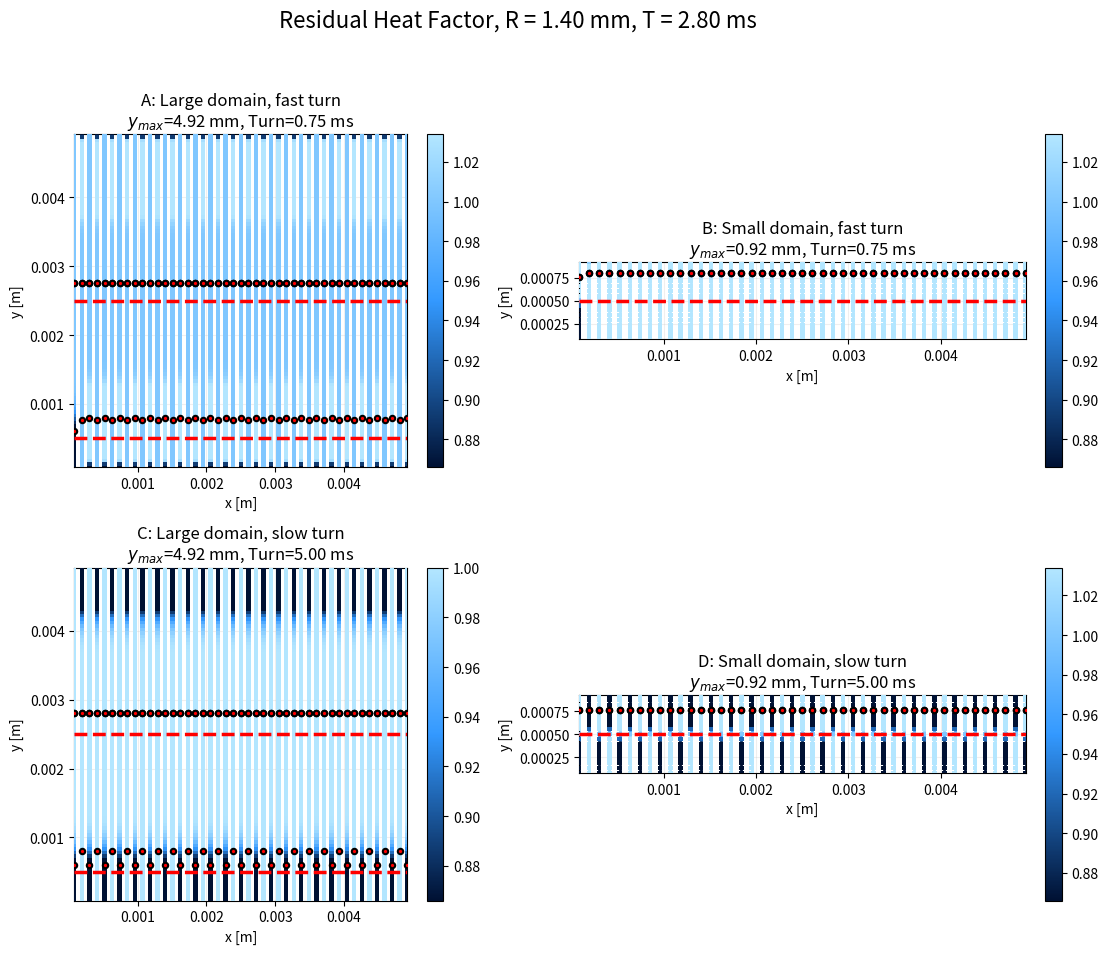

Python code for this plot: (Note: this script raises an exception after producing the figure.)
import numpy as np
import matplotlib.pyplot as plt
from matplotlib.collections import LineCollection
from pathlib import Path
import os

# =========================================================
# Fixed geometry in X (45 tracks; 44 equal gaps of 0.00011 m)
# =========================================================
x_min, x_max = 0.00008, 0.00492
y_min        = 0.00008
n_tracks     = 45
pitch        = (x_max - x_min) / (n_tracks - 1)  # 0.00011 m
step         = 50e-6                              # ~50 µm along-track spacing
v            = 0.96                               # scan speed [m/s]

TURN1 = 0.00075   # seconds (0.75 ms)  ← original case
TURN2 = 0.00500   # seconds (5   ms)   ← new case

# R,T pairs for the 2x2 subplots
pairs = [
    (0.20e-3, 2.0e-3),
    (0.80e-3, 2.0e-3),
    (0.20e-3, 8.0e-3),
    (0.80e-3, 8.0e-3),
]

# Output directory = same folder as this script (fallback: CWD if __file__ unavailable)
outdir = Path(__file__).resolve().parent if "__file__" in globals() else Path(os.getcwd())


# =========================================================
# Helpers
# =========================================================
def sample_vertical_track(x, y_start, y_end, step):
    L = abs(y_end - y_start)
    n = max(2, int(np.floor(L / step)) + 1)
    ys = np.linspace(y_start, y_end, n)
    xs = np.full_like(ys, x)
    return np.column_stack([xs, ys]), L

def build_serpentine(y_max, turn_over_time):
    """Build serpentine path (points, times) for given Y extent and turn-over pause."""
    all_track_pts, all_track_times, track_lengths = [], [], []
    t_now = 0.0
    for k in range(n_tracks):
        x = x_min + k * pitch
        if k % 2 == 0:  # even -> up
            p, L = sample_vertical_track(x, y_min, y_max, step)
        else:           # odd  -> down
            p, L = sample_vertical_track(x, y_max, y_min, step)

        local_t = np.linspace(0.0, L / v, len(p))   # ON-time along this track
        all_track_pts.append(p)
        all_track_times.append(t_now + local_t)
        track_lengths.append(len(p))

        t_now += (L / v)
        if k < n_tracks - 1:
            t_now += turn_over_time               # OFF pause before next track

    pts   = np.vstack(all_track_pts)
    times = np.concatenate(all_track_times)
    n1    = track_lengths[0]
    return pts, times, all_track_pts, track_lengths, n1

def compute_rhf(pts, times, n1, R, T):
    """Paper-like RHF; normalize so mid of first track == 1 (for this R,T)."""
    def kernel(dist, dt):
        return ((R - dist) / R) ** 2 * ((T - dt) / T)

    N = len(pts)
    rhf_raw = np.zeros(N)
    j0 = 0
    for i in range(N):
        # keep only prior points within T seconds
        while j0 < i and (times[i] - times[j0]) > T:
            j0 += 1
        if j0 >= i:
            continue

        dt   = times[i] - times[j0:i]
        dxy  = pts[i] - pts[j0:i]
        dist = np.hypot(dxy[:, 0], dxy[:, 1])

        m = (dt > 0.0) & (dt <= T) & (dist > 0.0) & (dist <= R)
        if not np.any(m):
            continue

        rhf_raw[i] = kernel(dist[m], dt[m]).sum()

    # Normalize to the middle of the FIRST track
    mid_idx  = n1 // 2
    baseline = rhf_raw[mid_idx]
    if baseline <= 0:
        i0, i1 = int(0.4 * n1), int(0.6 * n1)
        baseline = np.median(rhf_raw[i0:i1]) if np.any(rhf_raw[i0:i1] > 0) else 1.0
    if baseline > 0:
        rhf_norm = rhf_raw / baseline
        rhf_norm[rhf_norm < 0.866] = 0.866
        rhf_norm[rhf_norm > 1.034] = 1.034
        return rhf_norm
    else:
        return rhf_raw

def draw_grid_figure(y_max, turn_over_time, filename):
    """Make a 2x2 grid for given y_max and turn_over_time; save to PNG."""
    pts, times, all_track_pts, track_lengths, n1 = build_serpentine(y_max, turn_over_time)

    fig, axes = plt.subplots(2, 2, figsize=(10, 10))
    axes = axes.ravel()
    # Use a rainbow colormap that repeats 3 times
    cmap = plt.cm.hsv

    for ax, (R, T) in zip(axes, pairs):
        rhf = compute_rhf(pts, times, n1, R, T)  # per-panel normalization inside

        # Per-panel color normalization
        vmin, vmax = float(np.min(rhf)), float(np.max(rhf))
        if vmax <= vmin:
            vmax = vmin + 1e-12
        # Custom normalization: map RHF to [0, 3] so hsv cycles 3 times
        class RepeatNorm(plt.Normalize):
            def __call__(self, value, clip=None):
                normed = (value - vmin) / (vmax - vmin)
                return (3 * normed) % 1.0
        norm = RepeatNorm(vmin=vmin, vmax=vmax)

        # Solid lines with linearly varying color between nodes
        offset = 0
        for k, p in enumerate(all_track_pts):
            n = track_lengths[k]
            r = rhf[offset:offset + n]
            segs = np.stack([p[:-1], p[1:]], axis=1)      # (n-1, 2, 2)
            seg_vals = 0.5 * (r[:-1] + r[1:])            # linear interp color
            lc = LineCollection(segs, array=seg_vals, cmap=cmap, norm=norm, linewidths=2.0, zorder=2)
            ax.add_collection(lc)
            offset += n

        # Keep the points as well
        ax.scatter(pts[:, 0], pts[:, 1], c=rhf, cmap=cmap, norm=norm,
                   s=10, marker='s', edgecolors='none', zorder=3)

        # Per-panel colorbar
        sm = plt.cm.ScalarMappable(cmap=cmap, norm=norm)
        sm.set_array([])
        cb = fig.colorbar(sm, ax=ax, fraction=0.046, pad=0.04)

        ax.set_xlim(x_min, x_max)
        ax.set_ylim(y_min, y_max)
        ax.set_aspect('equal', adjustable='box')
        ax.grid(True, alpha=0.2)
        ax.set_title(f"R = {R*1e3:.2f} mm,  T = {T*1e3:.2f} ms")

    plt.tight_layout()
    outpath = outdir / filename
    fig.savefig(outpath, dpi=600, bbox_inches='tight')
    plt.close(fig)
    print(f"Saved: {outpath}")

def export_rhf_table(y_max, turn_over_time, R, T, csv_name=None):
    """
    Build serpentine (y_max, turn_over_time), compute RHF with (R, T),
    and write a CSV with columns: t, x, y, rhf.
    R [m], T [s], y_max [m], turn_over_time [s].
    """
    pts, times, _, _, n1 = build_serpentine(y_max, turn_over_time)
    rhf = compute_rhf(pts, times, n1, R, T)

    # Minimal filename if none provided
    if csv_name is None:
        # Naming: 5x5 = large domain, 5x1 = small domain; fast/slow = turn time
        if y_max > 0.003 and turn_over_time < 0.002:
            case_ = '5x5_fast'
        elif y_max > 0.003 and turn_over_time >= 0.002:
            case_ = '5x5_slow'
        elif y_max <= 0.003 and turn_over_time < 0.002:
            case_ = '5x1_fast'
        else:
            case_ = '5x1_slow'
        csv_name = f"constant/rhfTable_{case_}.csv"

    csv_path = outdir / csv_name

    arr = np.column_stack([times, pts[:, 0], pts[:, 1], rhf])
    np.savetxt(csv_path, arr, delimiter=",", header="t,x,y,rhf", comments="")
    print(f"Saved RHF table: {csv_path}")
    return csv_path


def calculate_simulation_duration(y_max, turn_over_time):
    """
    Calculate timing details for a simulation.
    Returns: total_time, single_track_time, total_track_time, total_turn_around_time
    """
    # Calculate single track length and time
    single_track_length = abs(y_max - y_min)
    single_track_time = single_track_length / v

    # Total time for all tracks (scanning)
    total_track_time = n_tracks * single_track_time

    # Total turn-around time (n_tracks - 1 pauses between tracks)
    total_turn_around_time = (n_tracks - 1) * turn_over_time

    # Total simulation time
    total_time = total_track_time + total_turn_around_time

    return total_time, single_track_time, total_track_time, total_turn_around_time

def print_simulation_durations():
    """Print duration details for all 4 simulation cases."""
    print("\n" + "="*80)
    print("SIMULATION DURATION ANALYSIS")
    print("="*80)

    cases = [
        ("Case A: Large domain, fast turnaround", 0.00492, TURN1),
        ("Case B: Small domain, fast turnaround", 0.00092, TURN1),
        ("Case C: Large domain, slow turnaround", 0.00492, TURN2),
        ("Case D: Small domain, slow turnaround", 0.00092, TURN2),
    ]

    for case_name, y_max, turn_time in cases:
        total_time, single_track, total_track, total_turn = calculate_simulation_duration(y_max, turn_time)

        print(f"\n{case_name}:")
        print(f"  Domain size (Y): {y_max*1e3:.2f} mm")
        print(f"  Turnaround time: {turn_time*1e3:.4f} ms")
        print(f"  Single track time: {single_track*1e3:.4f} ms")
        print(f"  Total track time: {total_track*1e3:.4f} ms")
        print(f"  Total turnaround time: {total_turn*1e3:.4f} ms")
        print(f"  TOTAL SIMULATION TIME: {total_time*1e3:.4f} ms ({total_time:.4f} s)")
        print(f"  Track time fraction: {(total_track/total_time)*100:.1f}%")
        print(f"  Turnaround time fraction: {(total_turn/total_time)*100:.1f}%")

def export_all_four_tables(R=8e-6, T=3e-3):
    """
    Write four CSVs for the 4 pad cases:
      A) y_max=0.00492, turn=TURN1
      B) y_max=0.00092, turn=TURN1
      C) y_max=0.00492, turn=TURN2
      D) y_max=0.00092, turn=TURN2
    """
    cases = [
        (0.00492, TURN1),
        (0.00092, TURN1),
        (0.00492, TURN2),
        (0.00092, TURN2),
    ]
    paths = []
    for y_max, turn in cases:
        paths.append(export_rhf_table(y_max, turn, R, T))
    return paths

def export_time_position_power(
    y_max,
    turn_over_time,
    power=142.5,
    power_func=None,          # kept for compatibility; ignored
    map_2d_to_3d="x0z",
    pos_filename="constant/timeVsLaserPosition",
    pow_filename="constant/timeVsLaserPower",
    float_fmt_time="{:.6f}",
    float_fmt_coord=("{:.6f}", "{:.6f}", "{:.6f}"),
    float_fmt_power="{:.6f}",
    include_final_power_zero=True,
):
    """
    Export two OpenFOAM-style files with MINIMAL entries:
      Position: exactly 2 lines per vertical laser track (start & end).
      Power:    constant 'power' while scanning a track, 0 during turn-around pauses.

    Position file pattern (example):
      (
          (t_start_track0 (x y z))
          (t_end_track0   (x y z))
          (t_start_track1 (x y z))
          (t_end_track1   (x y z))
          ...
      )

    Power file pattern (events where value changes):
      (
          (t_start_track0 power)
          (t_end_track0   0)
          (t_start_track1 power)
          (t_end_track1   0)
          ...
          (t_end_last     0)   # optional (controlled by include_final_power_zero)
      )

    Notes
    -----
    - power_func retained but ignored (model is piecewise constant ON/OFF).
    - Tracks follow serpentine: even index goes y_min -> y_max; odd goes y_max -> y_min.
    - Turn-around pause duration = turn_over_time (laser OFF, position not recorded separately).
    - Mapping options:
         "xy0": (x, y, 0)
         "x0z": (x, 0, y)   (sample provided earlier)
         "0xy": (0, x, y)
    """
    # Basic geometric/time quantities
    track_length = abs(y_max - y_min)
    track_time   = track_length / v

    # Prepare directory
    constant_dir = outdir / "constant"
    constant_dir.mkdir(exist_ok=True)
    pos_path = outdir / pos_filename
    pow_path = outdir / pow_filename

    fx_fmt, fy_fmt, fz_fmt = float_fmt_coord
    p_fmt = float_fmt_power  # power formatter

    # Write position file (2 lines per track)
    with open(pos_path, "w") as fpos:
        fpos.write("(\n")
        for k in range(n_tracks):
            x = x_min + k * pitch
            # Serpentine direction
            if k % 2 == 0:  # up
                y_start, y_end = y_min, y_max
            else:           # down
                y_start, y_end = y_max, y_min

            t_start = k * (track_time + turn_over_time)
            t_end   = t_start + track_time

            # Map to 3D
            def map_point(xp, yp):
                if map_2d_to_3d == "xy0":
                    return xp, yp, 0.0
                elif map_2d_to_3d == "x0z":
                    return xp, 0.0, yp
                elif map_2d_to_3d == "0xy":
                    return 0.0, xp, yp
                else:
                    raise ValueError("Unsupported map_2d_to_3d option.")
            x_s, y_s, z_s = map_point(x, y_start)
            x_e, y_e, z_e = map_point(x, y_end)

            fpos.write(
                f"    ({float_fmt_time.format(t_start)}   "
                f"({fx_fmt.format(x_s)} {fy_fmt.format(y_s)} {fz_fmt.format(z_s)}))\n"
            )
            fpos.write(
                f"    ({float_fmt_time.format(t_end)}   "
                f"({fx_fmt.format(x_e)} {fy_fmt.format(y_e)} {fz_fmt.format(z_e)}))\n"
            )
        fpos.write(")\n")



    # Write power file (events at changes, with 1us offset to avoid repeated times)
    dt = 1e-6  # 1 microsecond offset
    with open(pow_path, "w") as fpow:
        fpow.write("(\n")
        for k in range(n_tracks):
            t_start = k * (track_time + turn_over_time)
            t_end   = t_start + track_time

            # Power ON at t_start
            fpow.write(f"    ({float_fmt_time.format(t_start)}   {p_fmt.format(power)})\n")
            # Power ON just before t_end
            fpow.write(f"    ({float_fmt_time.format(t_end - dt)}   {p_fmt.format(power)})\n")
            # Power OFF at t_end
            fpow.write(f"    ({float_fmt_time.format(t_end)}   {p_fmt.format(0.0)})\n")
            # Power OFF just before next t_start (if not last track)
            if k < n_tracks - 1:
                t_next_start = (k + 1) * (track_time + turn_over_time)
                fpow.write(f"    ({float_fmt_time.format(t_next_start - dt)}   {p_fmt.format(0.0)})\n")
        fpow.write(")\n")

    print(f"Saved: {pos_path}")
    print(f"Saved: {pow_path}")
    return pos_path, pow_path


# New function: single figure with 4 subplots for fixed R, T
def plot_all_cases_subplots(R=0.80e-3, T=2.0e-3, filename="rhf_all_cases.png"):
    """
    Plot a 2x2 grid of subplots for all 4 (y_max, turn_over_time) cases, using fixed R and T.
    """
    cases = [
        (0.00492, TURN1, "A: Large domain, fast turn"),
        (0.00092, TURN1, "B: Small domain, fast turn"),
        (0.00492, TURN2, "C: Large domain, slow turn"),
        (0.00092, TURN2, "D: Small domain, slow turn"),
    ]
    fig, axes = plt.subplots(2, 2, figsize=(12, 10))
    axes = axes.ravel()
    from matplotlib.colors import LinearSegmentedColormap
    custom_cmap = LinearSegmentedColormap.from_list(
        "blue_gradient",
        ["#001133", "#3399ff", "#b3e6ff"],  # very dark blue, medium blue, light blue
        N=256
    )
    cmap = custom_cmap

    for ax, (y_max, turn_over_time, label) in zip(axes, cases):
        pts, times, all_track_pts, track_lengths, n1 = build_serpentine(y_max, turn_over_time)
        rhf = compute_rhf(pts, times, n1, R, T)

        vmin, vmax = float(np.min(rhf)), float(np.max(rhf))
        if vmax <= vmin:
            vmax = vmin + 1e-12
        norm = plt.Normalize(vmin=vmin, vmax=vmax)

        offset = 0
        for k, p in enumerate(all_track_pts):
            n = track_lengths[k]
            r = rhf[offset:offset + n]
            segs = np.stack([p[:-1], p[1:]], axis=1)
            seg_vals = 0.5 * (r[:-1] + r[1:])
            lc = LineCollection(segs, array=seg_vals, cmap=cmap, norm=norm, linewidths=2.0, zorder=2)
            ax.add_collection(lc)
            offset += n

        ax.scatter(pts[:, 0], pts[:, 1], c=rhf, cmap=cmap, norm=norm,
                   s=10, marker='s', edgecolors='none', zorder=3)

        # Add fine red dashed line at y=0.5mm for all cases
        ax.axhline(0.0005, color='red', linestyle='--', linewidth=2.5, zorder=10)
        # Add bold red points at intersections with y=0.5mm
        y_cross = 0.0005
        # Use the same (large) heights for all domains
        base_offset_y = 0.00010  # 0.10 mm
        scale_offset = 0.00020   # 0.20 mm
        dot_size = 15
        cross_xs = []
        cross_ys = []
        cross_rhfs = []
        for i in range(len(pts)-1):
            y0, y1 = pts[i,1], pts[i+1,1]
            if (y0 - y_cross) * (y1 - y_cross) <= 0 and y0 != y1:
                x0, x1 = pts[i,0], pts[i+1,0]
                t = (y_cross - y0) / (y1 - y0)
                x_cross = x0 + t * (x1 - x0)
                rhf_cross = rhf[i] + t * (rhf[i+1] - rhf[i])
                # Offset is base + scaled by normalized rhf
                rhf_norm = (rhf_cross - np.min(rhf)) / (np.max(rhf) - np.min(rhf) + 1e-12)
                y_offset = base_offset_y + scale_offset * rhf_norm
                cross_xs.append(x_cross)
                cross_ys.append(y_cross + y_offset)
                cross_rhfs.append(rhf_cross)
        if cross_xs:
            ax.scatter(cross_xs, cross_ys,
                       color='red', s=dot_size, marker='o', edgecolor='black', linewidth=1.5, zorder=20)

        # Add fine red dashed line at y=2.5mm for large cases (y_max > 0.003)
        if y_max > 0.003:
            ax.axhline(0.0025, color='red', linestyle='--', linewidth=2.5, zorder=10)
            # Add bold red points at intersections with y=2.5mm
            y_cross2 = 0.0025
            base_offset_y2 = 0.00010
            scale_offset2 = 0.00020
            dot_size2 = 15
            cross_xs2 = []
            cross_ys2 = []
            cross_rhfs2 = []
            for i in range(len(pts)-1):
                y0, y1 = pts[i,1], pts[i+1,1]
                if (y0 - y_cross2) * (y1 - y_cross2) <= 0 and y0 != y1:
                    x0, x1 = pts[i,0], pts[i+1,0]
                    t = (y_cross2 - y0) / (y1 - y0)
                    x_cross = x0 + t * (x1 - x0)
                    rhf_cross = rhf[i] + t * (rhf[i+1] - rhf[i])
                    rhf_norm2 = (rhf_cross - np.min(rhf)) / (np.max(rhf) - np.min(rhf) + 1e-12)
                    y_offset2 = base_offset_y2 + scale_offset2 * rhf_norm2
                    cross_xs2.append(x_cross)
                    cross_ys2.append(y_cross2 + y_offset2)
                    cross_rhfs2.append(rhf_cross)
            if cross_xs2:
                ax.scatter(cross_xs2, cross_ys2,
                           color='red', s=dot_size2, marker='o', edgecolor='black', linewidth=1.5, zorder=20)

        sm = plt.cm.ScalarMappable(cmap=cmap, norm=norm)
        sm.set_array([])
        cb = fig.colorbar(sm, ax=ax, fraction=0.046, pad=0.04)

        ax.set_xlim(x_min, x_max)
        ax.set_ylim(y_min, y_max)
        ax.set_aspect('equal', adjustable='box')
        ax.grid(True, alpha=0.2)
        ax.set_title(f"{label}\n$y_{{max}}$={y_max*1e3:.2f} mm, Turn={turn_over_time*1e3:.2f} ms")
        ax.set_xlabel("x [m]")
        ax.set_ylabel("y [m]")

    fig.suptitle(f"Residual Heat Factor, R = {R*1e3:.2f} mm, T = {T*1e3:.2f} ms", fontsize=16)
    plt.tight_layout(rect=[0, 0.03, 1, 0.95])
    outpath = outdir / filename
    fig.savefig(outpath, dpi=600, bbox_inches='tight')
    plt.close(fig)
    print(f"Saved: {outpath}")

# Call the new function to generate the single figure with 4 subplots
plot_all_cases_subplots(R=1.4e-3, T=2.8e-3, filename="rhf_all_cases.png")

# Print simulation duration analysis
print_simulation_durations()

# Generate the four RHF tables for R=1.5 mm, T=3 ms:
export_all_four_tables(R=1.40e-3, T=2.8e-3)

# Example usage (uncomment to generate minimal OpenFOAM-style inputs):
export_time_position_power(
    y_max=0.00492,
    turn_over_time=TURN1,
    power=285,
    map_2d_to_3d="x0z"
)
